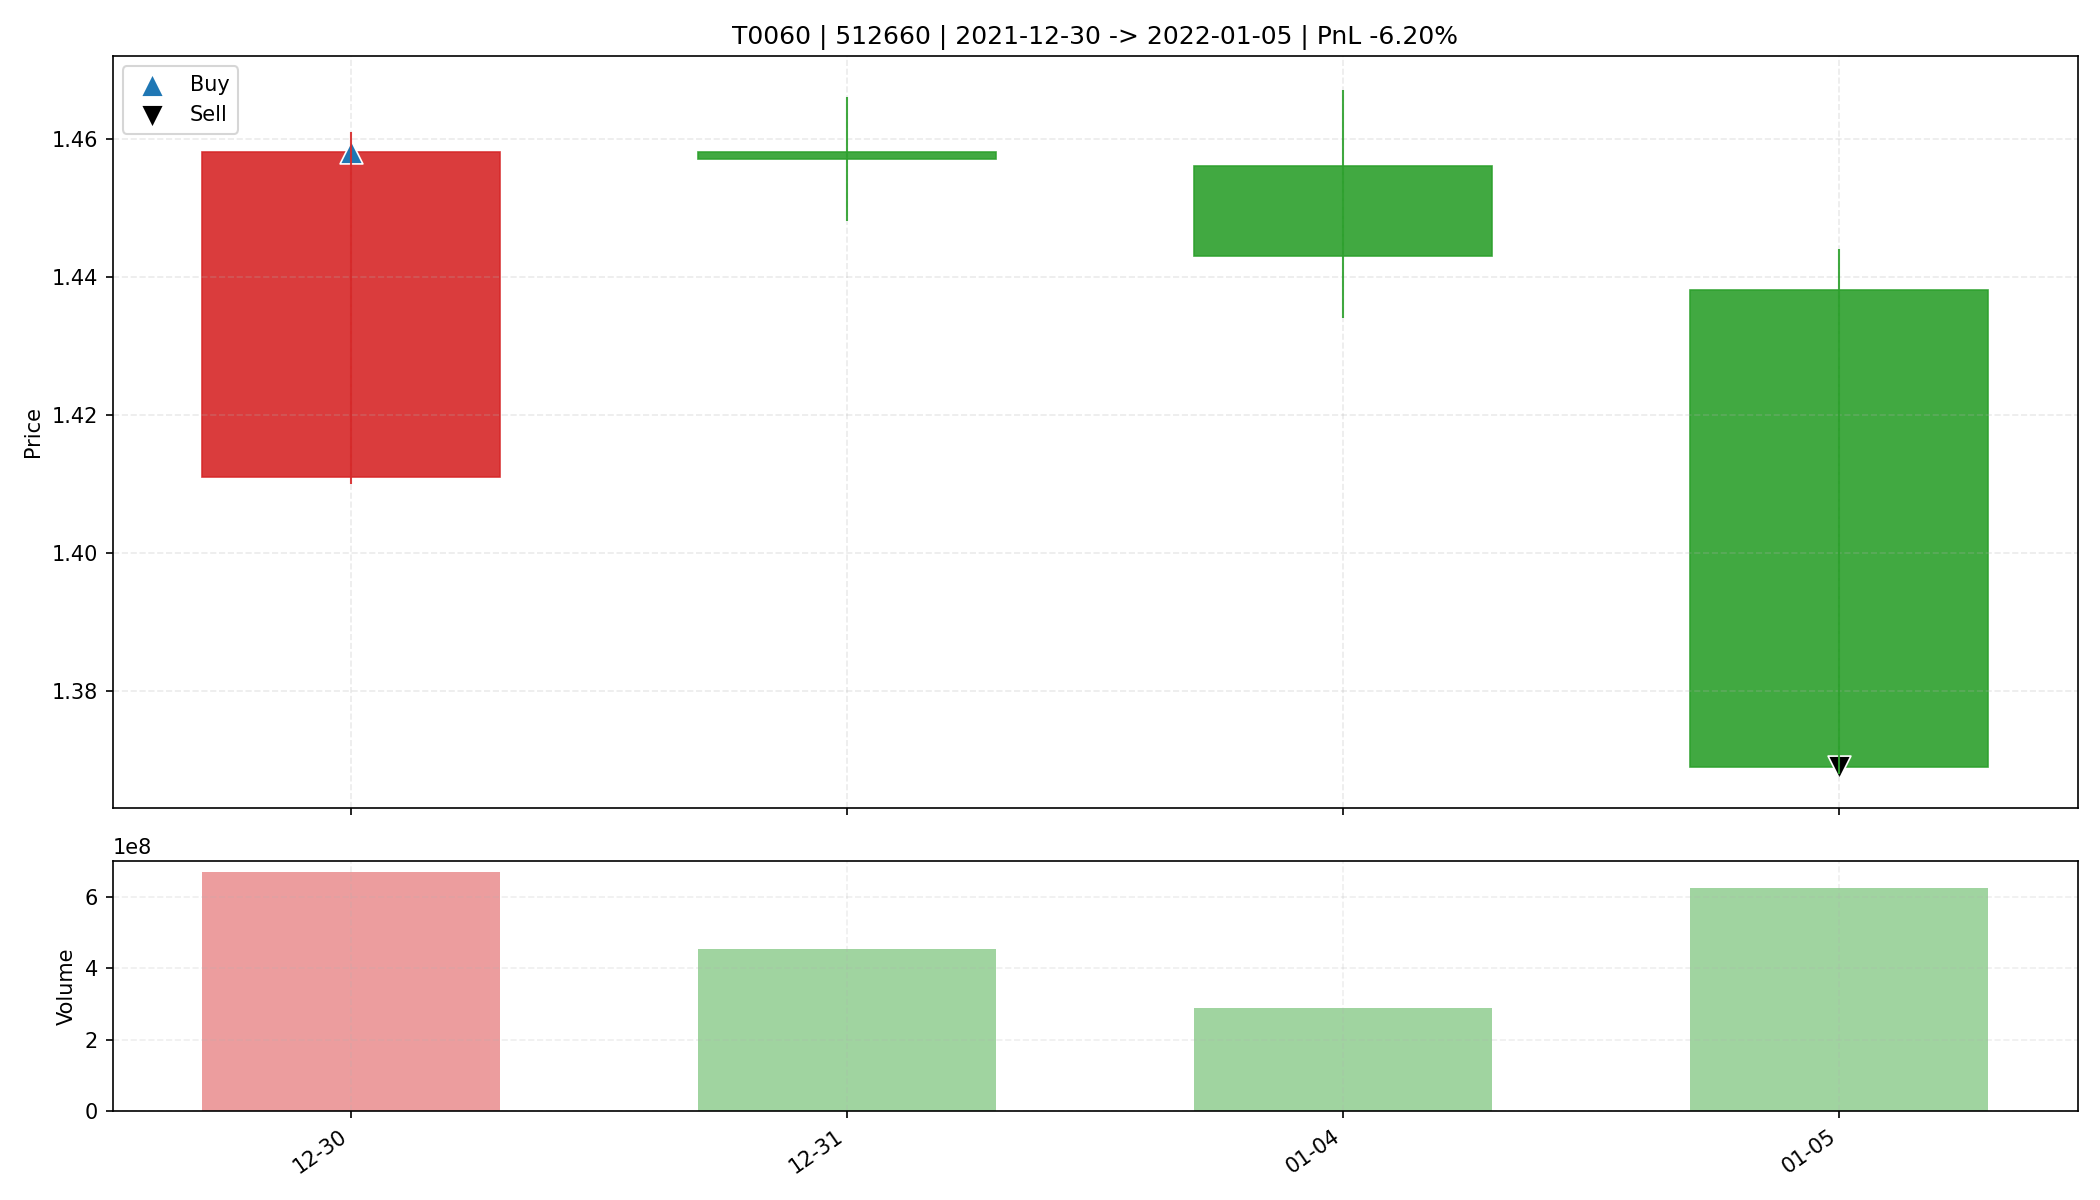

Values plotted in this chart, from the file beside it:
date, open, high, low, close, amount, volume, trade_id, code, buy_date, sell_date, buy_price, sell_price, matched_shares, buy_reason, sell_reason, sell_profit_pct, sell_hold_days, is_buy_day, is_sell_day, holding_day_index
2021-12-30, 1.411, 1.461, 1.41, 1.458, 966479616, 667956098, T0060, 512660, 2021-12-30, 2022-01-05, 1.458, 1.369, 22600, 前10日振幅6.0%, 阳线涨幅3.3%, 突破均线, 温和放量1.6倍, MA…, 收盘跌破防守线(1.410), -6.198, 3.0, True, False, 0
2021-12-31, 1.458, 1.466, 1.448, 1.457, 663299776, 454870541, T0060, 512660, 2021-12-30, 2022-01-05, 1.458, 1.369, 22600, 前10日振幅6.0%, 阳线涨幅3.3%, 突破均线, 温和放量1.6倍, MA…, 收盘跌破防守线(1.410), -6.198, 3.0, False, False, 1
2022-01-04, 1.456, 1.467, 1.434, 1.443, 415924608, 287757684, T0060, 512660, 2021-12-30, 2022-01-05, 1.458, 1.369, 22600, 前10日振幅6.0%, 阳线涨幅3.3%, 突破均线, 温和放量1.6倍, MA…, 收盘跌破防守线(1.410), -6.198, 3.0, False, False, 2
2022-01-05, 1.438, 1.444, 1.368, 1.369, 867726016, 624904918, T0060, 512660, 2021-12-30, 2022-01-05, 1.458, 1.369, 22600, 前10日振幅6.0%, 阳线涨幅3.3%, 突破均线, 温和放量1.6倍, MA…, 收盘跌破防守线(1.410), -6.198, 3.0, False, True, 3
